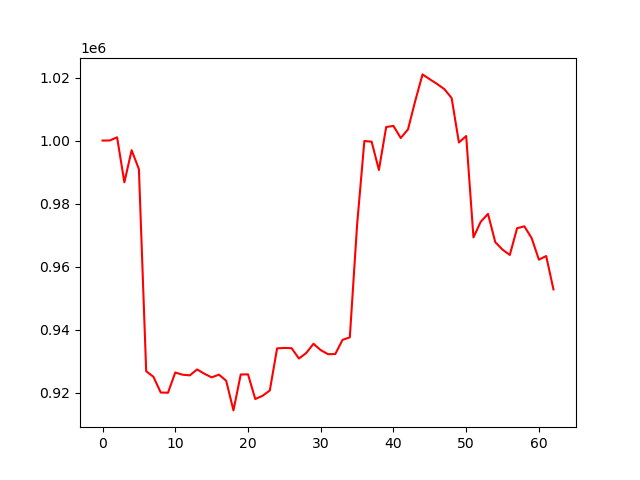

Data behind this chart, as committed beside it:
account_value, date, daily_return
1000000, 2024-01-04, 
1000030, 2024-01-05, 3.030712000007263e-05
1001025, 2024-01-08, 0.0009948
986738, 2024-01-09, -0.01427
996939, 2024-01-10, 0.01034
990917, 2024-01-11, -0.006041
926780, 2024-01-12, -0.06472
924995, 2024-01-16, -0.001926
919997, 2024-01-17, -0.005403
919939, 2024-01-18, -6.318505485325421e-05
926365, 2024-01-19, 0.006985
925662, 2024-01-22, -0.0007591
925448, 2024-01-23, -0.0002307
927335, 2024-01-24, 0.002039
925974, 2024-01-25, -0.001468
924813, 2024-01-26, -0.001254
925684, 2024-01-29, 0.0009419
923748, 2024-01-30, -0.002091
914329, 2024-01-31, -0.0102
925728, 2024-02-01, 0.01247
925769, 2024-02-02, 4.354957562435757e-05
917944, 2024-02-05, -0.008452
918967, 2024-02-06, 0.001114
920657, 2024-02-07, 0.001839
934020, 2024-02-08, 0.01452
934156, 2024-02-09, 0.000145
934078, 2024-02-12, -8.366849035201795e-05
930793, 2024-02-13, -0.003516
932531, 2024-02-14, 0.001867
935482, 2024-02-15, 0.003164
933472, 2024-02-16, -0.002149
932178, 2024-02-20, -0.001386
932220, 2024-02-21, 4.5180839285841046e-05
936732, 2024-02-22, 0.00484
937517, 2024-02-23, 0.0008378
973244, 2024-02-26, 0.03811
999859, 2024-02-27, 0.02735
999642, 2024-02-28, -0.0002169
990658, 2024-02-29, -0.008988
1004304, 2024-03-01, 0.01378
1004652, 2024-03-04, 0.000346
1000812, 2024-03-05, -0.003822
1003558, 2024-03-06, 0.002743
1012635, 2024-03-07, 0.009045
1021005, 2024-03-08, 0.008266
1019456, 2024-03-11, -0.001517
1017965, 2024-03-12, -0.001463
1016335, 2024-03-13, -0.001601
1013493, 2024-03-14, -0.002796
999383, 2024-03-15, -0.01392
1001437, 2024-03-18, 0.002055
969251, 2024-03-19, -0.03214
974213, 2024-03-20, 0.00512
976712, 2024-03-21, 0.002566
967748, 2024-03-22, -0.009178
965366, 2024-03-25, -0.002461
963687, 2024-03-26, -0.001739
972172, 2024-03-27, 0.008805
972769, 2024-03-28, 0.0006142
969040, 2024-04-01, -0.003834
... 3 more rows
